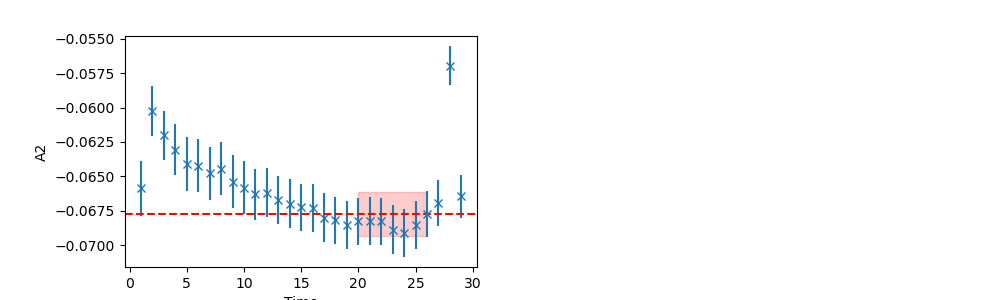

Values plotted in this chart, from the file beside it:
	EffectiveMass	Error	RegUp	RegLow
0	-0.06772	0.001612	26	19
